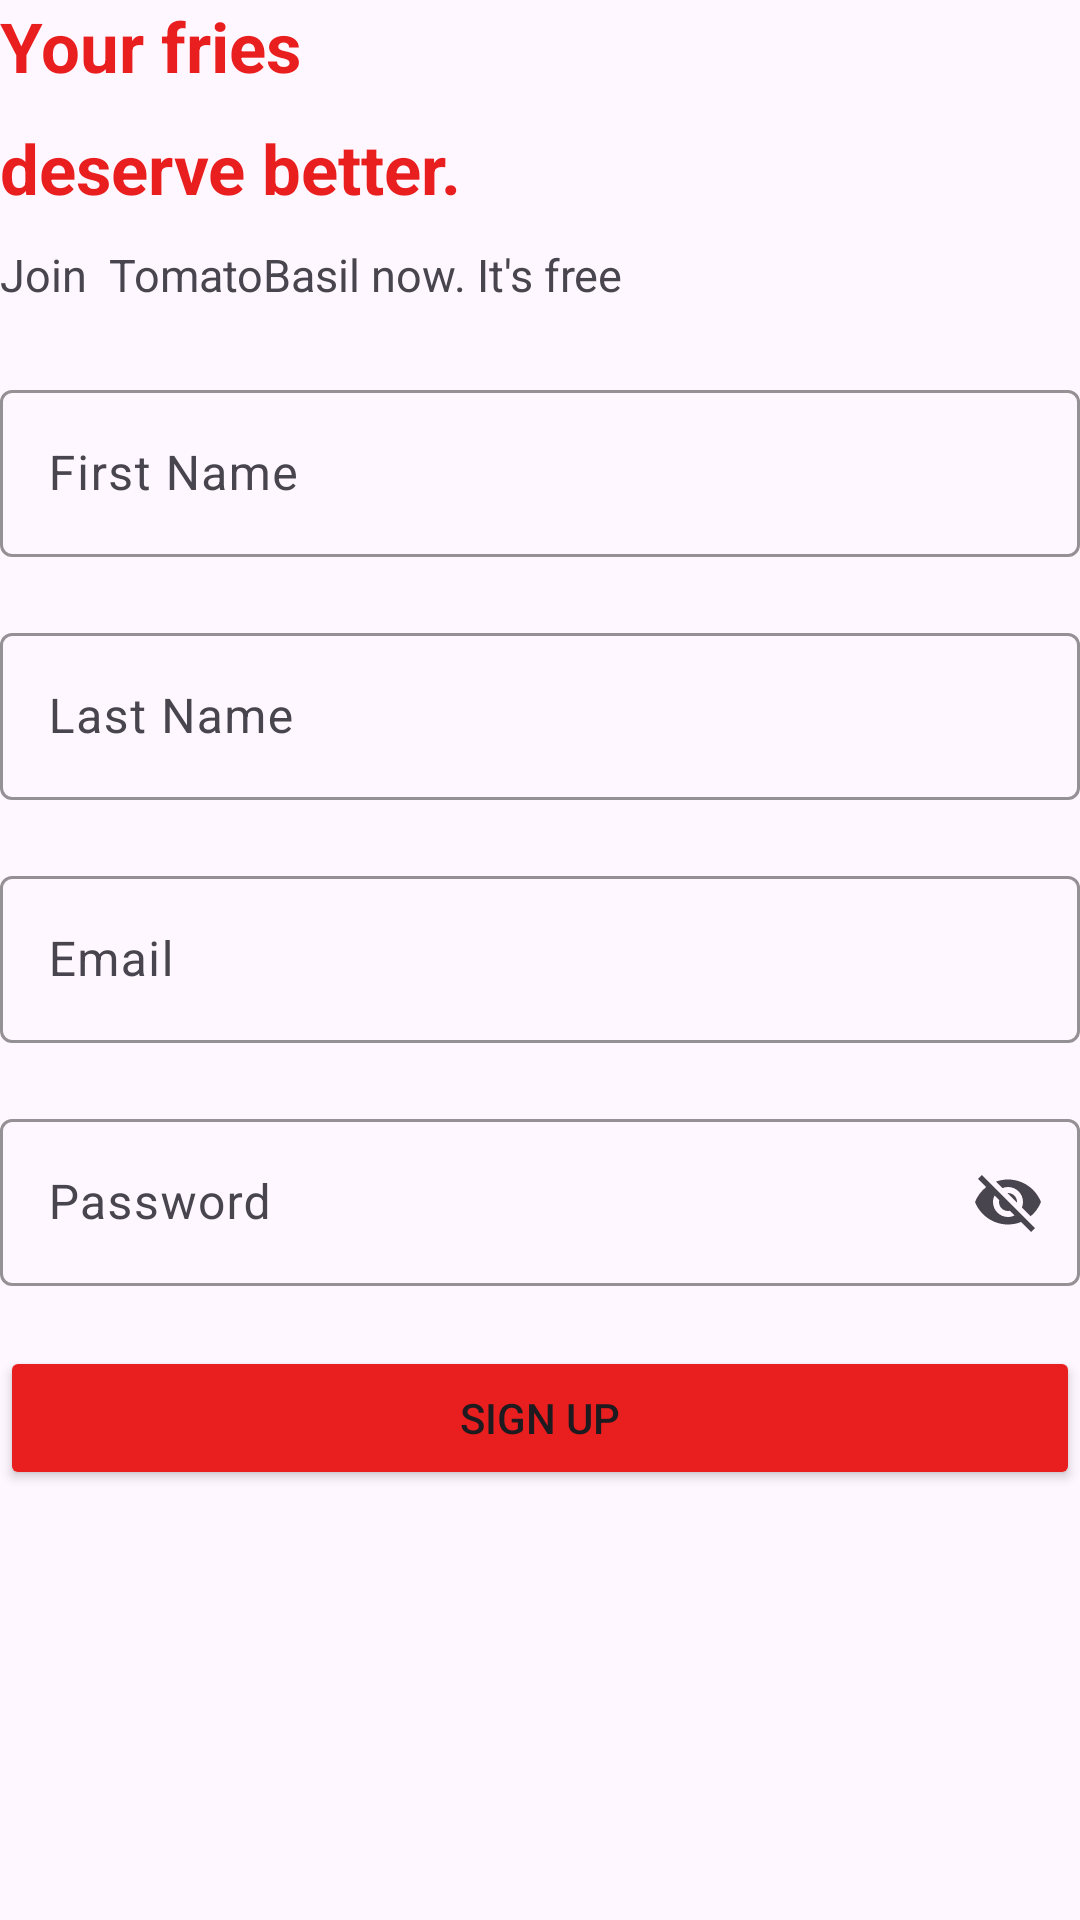

Here is an Android app screen rendered from its layout file. Give the layout XML and the strings, colors and styles it references.
<!-- AndroidManifest.xml: application theme Theme.Radioactivity -->
<!-- res/layout/activity_classwork.xml -->
<?xml version="1.0" encoding="utf-8"?>
<LinearLayout
    xmlns:android="http://schemas.android.com/apk/res/android"
    xmlns:tools="http://schemas.android.com/tools"
    xmlns:app="http://schemas.android.com/apk/res-auto"
    android:id="@+id/main"
    android:orientation="vertical"
    android:layout_width="match_parent"
    android:layout_height="match_parent"
    tools:context=".classwork">

    <TextView
        android:id="@+id/your"
        android:layout_width="wrap_content"
        android:layout_height="wrap_content"
        android:text="Your fries "
        android:textColor="@color/Red"
        android:layout_marginBottom="10dp"
        android:textSize="23dp"
        android:textStyle="bold"

        />

    <TextView
        android:id="@+id/better"
        android:layout_width="wrap_content"
        android:layout_height="wrap_content"
        android:text="deserve better."
        android:textColor="@color/Red"
        android:textSize="23dp"
        android:layout_marginBottom="10dp"
        android:textStyle="bold"/>

    <TextView
        android:id="@+id/Textmatch"
        android:layout_width="match_parent"
        android:layout_height="wrap_content"
        android:layout_marginBottom="23dp"
        android:text="Join  TomatoBasil now. It's free"
        android:textSize="15dp"/>

    <com.google.android.material.textfield.TextInputLayout
        android:layout_width="match_parent"
        android:layout_height="match_parent"
        app:boxStrokeColor="@color/Red">


        <com.google.android.material.textfield.TextInputEditText
            android:layout_width="match_parent"
            android:layout_height="wrap_content"
            android:layout_marginBottom="20dp"
            android:hint="First Name" />

        <com.google.android.material.textfield.TextInputLayout
            android:layout_width="match_parent"
            android:layout_height="match_parent"
            app:boxStrokeColor="@color/Red">


            <com.google.android.material.textfield.TextInputEditText
                android:layout_width="match_parent"
                android:layout_height="wrap_content"
                android:layout_marginBottom="20dp"
                android:hint="Last Name" />

            <com.google.android.material.textfield.TextInputLayout
                android:layout_width="match_parent"
                android:layout_height="match_parent"
                app:boxStrokeColor="@color/Red">

                <com.google.android.material.textfield.TextInputEditText
                    android:layout_width="match_parent"
                    android:layout_height="wrap_content"
                    android:hint="Email"
                    android:layout_marginBottom="20dp"/>

                <com.google.android.material.textfield.TextInputLayout
                    android:layout_width="match_parent"
                    android:layout_height="match_parent"
                    app:endIconMode ="password_toggle"
                    app:boxStrokeColor="@color/Red">


                    <com.google.android.material.textfield.TextInputEditText
                        android:layout_width="match_parent"
                        android:layout_height="wrap_content"
                        android:hint="Password"
                        android:layout_marginBottom="20dp"
                        />

                    <Button
                        android:id="@+id/button"
                        android:layout_width="match_parent"
                        android:layout_height="wrap_content"
                        android:backgroundTint="@color/Red"
                        android:text="SIGN UP" />
                </com.google.android.material.textfield.TextInputLayout>
            </com.google.android.material.textfield.TextInputLayout>
        </com.google.android.material.textfield.TextInputLayout>
    </com.google.android.material.textfield.TextInputLayout>

</LinearLayout
   >
<!-- resources referenced by this layout -->
<resources>
  <color name="Red">#E91E1E</color>
  <style name="Theme.Radioactivity" parent="Base.Theme.Radioactivity" />
  <style name="Base.Theme.Radioactivity" parent="Theme.Material3.DayNight.NoActionBar">
          
          
      </style>
</resources>
